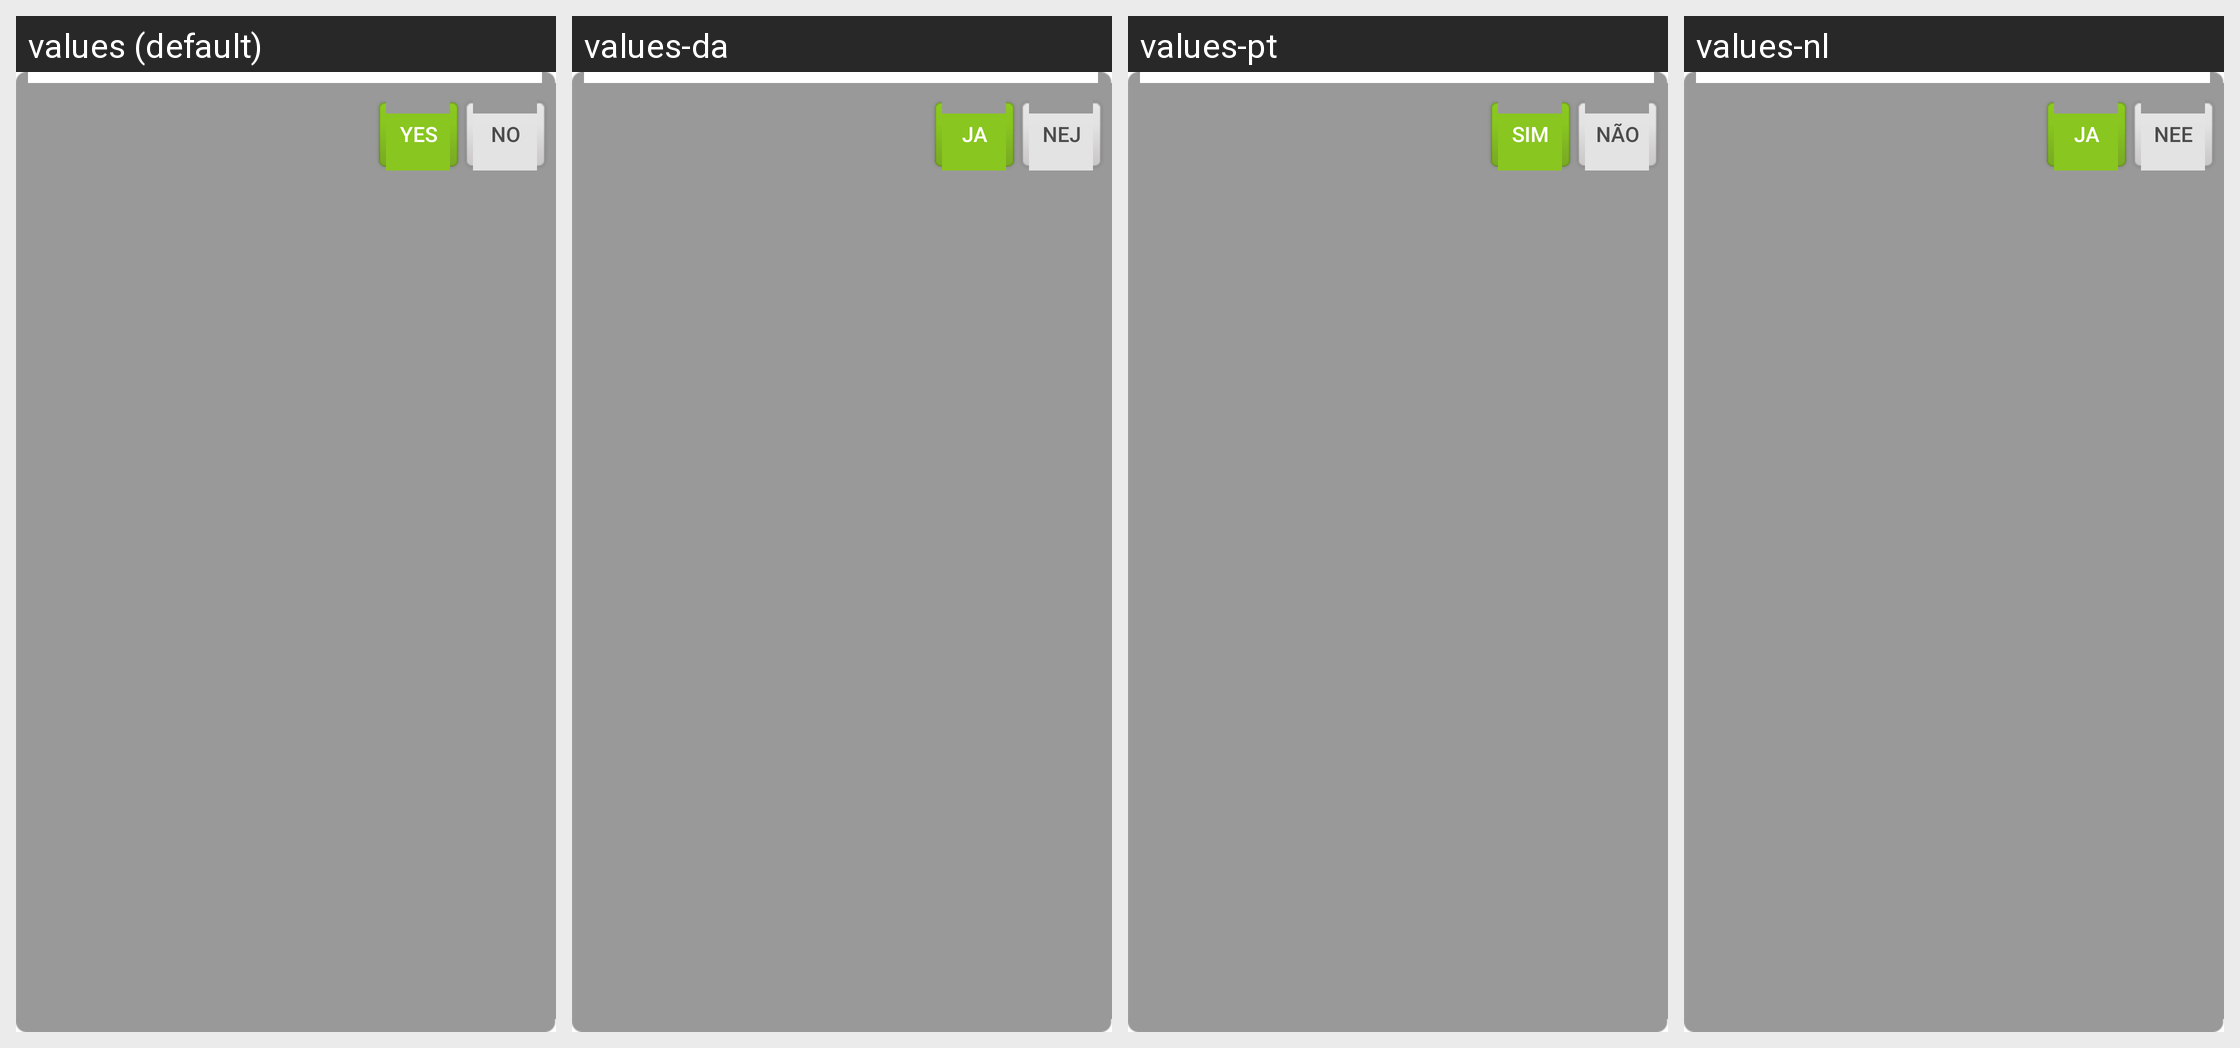

The same Android screen rendered under several of its app's locales, left to right. List the strings drawn on it with the default value and each locale's translation.
Android screen res/layout/join_ux_plan_bottom_view.xml rendered under 4 locales, left to right: values (default), values-da, values-pt, values-nl. Device: Nexus 5 (rendered at 1080×1920; each locale shown at half size, 540×960, under a caption strip naming it); theme Theme.MaterialComponents.DayNight.NoActionBar.
Other locales in the repository, not shown: values-ar, values-cs, values-de, values-el, values-en, values-es, values-fa, values-fr, values-hi, values-hu, values-in, values-it, values-ja, values-ko, values-ms, values-pl, values-ru, values-th, values-tr, values-vi, values-zh, values-zh-rCN, values-zh-rTW.
Strings drawn on this screen, with the default value and each locale's value (text and hints the layout hard-codes, and strings that could not be matched under every locale, appear in the picture but are not listed):

set_default_confirm
  values: Yes
  values-da: Ja
  values-pt: Sim
  values-nl: Ja

set_default_cancel
  values: No
  values-da: Nej
  values-pt: Não
  values-nl: Nee
